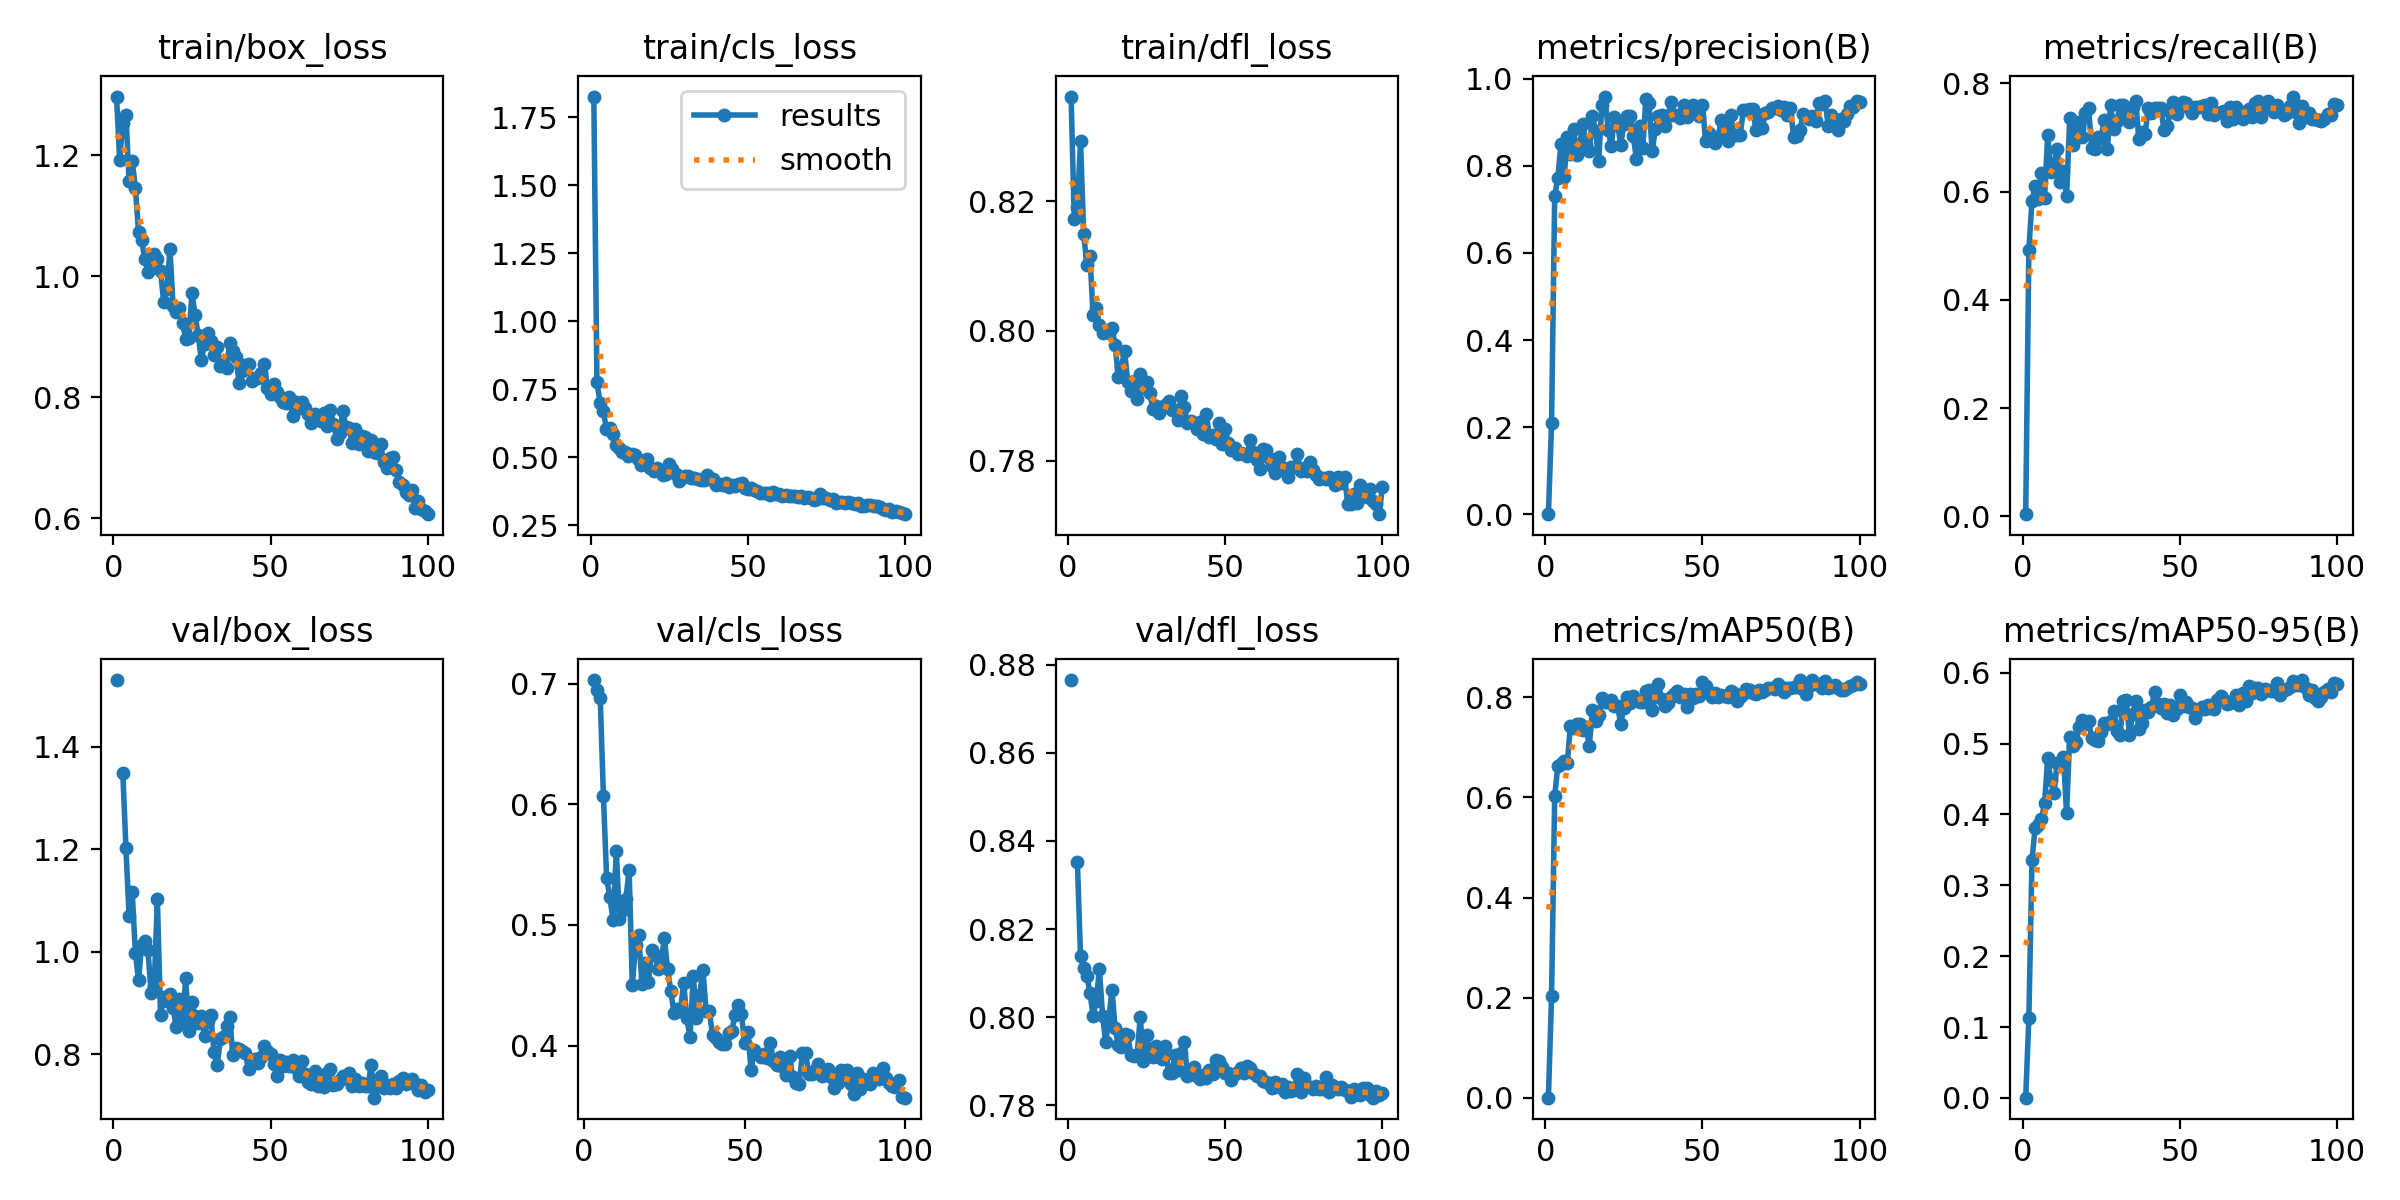

The data file committed next to this chart (first rows):
epoch, time, train/box_loss, train/cls_loss, train/dfl_loss, metrics/precision(B), metrics/recall(B), metrics/mAP50(B), metrics/mAP50-95(B), val/box_loss, val/cls_loss, val/dfl_loss, lr/pg0, lr/pg1, lr/pg2
1, 42.36, 1.297, 1.827, 0.8361, 0.00074, 0.00398, 0.00037, 0.00029, 1.53, inf, 0.8765, 0.000406, 0.000406, 0.000406
2, 77.36, 1.193, 0.7756, 0.8172, 0.2099, 0.4929, 0.2028, 0.1125, nan, nan, nan, 0.0008145, 0.0008145, 0.0008145
3, 110.5, 1.254, 0.7016, 0.8192, 0.7307, 0.583, 0.603, 0.3358, 1.35, 0.7031, 0.8351, 0.001215, 0.001215, 0.001215
4, 148.8, 1.267, 0.6721, 0.8292, 0.7723, 0.6112, 0.6625, 0.3814, 1.203, 0.695, 0.8138, 0.001213, 0.001213, 0.001213
5, 181.4, 1.157, 0.606, 0.8149, 0.8506, 0.5867, 0.6669, 0.3856, 1.07, 0.6883, 0.8111, 0.0012, 0.0012, 0.0012
6, 213.4, 1.19, 0.6075, 0.8102, 0.7737, 0.6335, 0.6718, 0.3929, 1.116, 0.6066, 0.8094, 0.001188, 0.001188, 0.001188
7, 245.5, 1.146, 0.5861, 0.8116, 0.8656, 0.5874, 0.6678, 0.4157, 0.9987, 0.5388, 0.8056, 0.001176, 0.001176, 0.001176
8, 278.2, 1.074, 0.546, 0.8024, 0.8259, 0.7046, 0.743, 0.4802, 0.9444, 0.5228, 0.8003, 0.001163, 0.001163, 0.001163
9, 311, 1.06, 0.5348, 0.8036, 0.8851, 0.637, 0.7385, 0.4483, 1.014, 0.5042, 0.8036, 0.001151, 0.001151, 0.001151
10, 342.8, 1.028, 0.5185, 0.801, 0.8245, 0.6504, 0.7467, 0.4305, 1.021, 0.5613, 0.811, 0.001139, 0.001139, 0.001139
11, 375.2, 1.008, 0.5216, 0.7997, 0.8498, 0.6791, 0.7456, 0.4722, 1.004, 0.5052, 0.8003, 0.001126, 0.001126, 0.001126
12, 407.4, 1.014, 0.5037, 0.8, 0.8956, 0.6173, 0.7354, 0.4682, 0.92, 0.5126, 0.7943, 0.001114, 0.001114, 0.001114
13, 439.2, 1.038, 0.514, 0.7997, 0.849, 0.6383, 0.7399, 0.4812, 0.9342, 0.5217, 0.7994, 0.001102, 0.001102, 0.001102
14, 471.6, 1.028, 0.5102, 0.8004, 0.8338, 0.591, 0.7027, 0.4016, 1.103, 0.5453, 0.8063, 0.001089, 0.001089, 0.001089
15, 504.2, 1.009, 0.4948, 0.7979, 0.9139, 0.736, 0.7753, 0.5098, 0.8773, 0.4501, 0.7975, 0.001077, 0.001077, 0.001077
16, 536.3, 0.9575, 0.4709, 0.7929, 0.8796, 0.6853, 0.7522, 0.4964, 0.9116, 0.4832, 0.7937, 0.001064, 0.001064, 0.001064
17, 568, 0.9787, 0.4742, 0.7944, 0.8117, 0.7284, 0.765, 0.5017, 0.9036, 0.4915, 0.7933, 0.001052, 0.001052, 0.001052
18, 600.5, 1.044, 0.496, 0.7969, 0.9396, 0.7182, 0.7988, 0.5234, 0.918, 0.4509, 0.7963, 0.00104, 0.00104, 0.00104
19, 632.8, 0.951, 0.4615, 0.7922, 0.9589, 0.7016, 0.7898, 0.5338, 0.8911, 0.4685, 0.7958, 0.001027, 0.001027, 0.001027
20, 666, 0.9416, 0.4511, 0.7907, 0.8826, 0.7449, 0.7902, 0.5274, 0.853, 0.4529, 0.7915, 0.001015, 0.001015, 0.001015
21, 698.6, 0.9473, 0.4611, 0.7923, 0.8446, 0.7539, 0.7945, 0.532, 0.9076, 0.4792, 0.7911, 0.001002, 0.001002, 0.001002
22, 731.9, 0.9235, 0.4485, 0.7896, 0.911, 0.6809, 0.7824, 0.5079, 0.861, 0.475, 0.7915, 0.0009901, 0.0009901, 0.0009901
23, 764, 0.8958, 0.437, 0.7934, 0.8963, 0.6788, 0.782, 0.5056, 0.9485, 0.4635, 0.8001, 0.0009778, 0.0009778, 0.0009778
24, 796.2, 0.8971, 0.4409, 0.7913, 0.8474, 0.7, 0.7472, 0.5042, 0.8453, 0.4699, 0.7899, 0.0009654, 0.0009654, 0.0009654
25, 828.1, 0.9715, 0.4764, 0.7922, 0.895, 0.6999, 0.7789, 0.5168, 0.9022, 0.4893, 0.796, 0.000953, 0.000953, 0.000953
26, 860.1, 0.9363, 0.4575, 0.7904, 0.9132, 0.7326, 0.8003, 0.5289, 0.8748, 0.4632, 0.7922, 0.0009406, 0.0009406, 0.0009406
27, 892.9, 0.9021, 0.4376, 0.7879, 0.9145, 0.6789, 0.7876, 0.5273, 0.8618, 0.4452, 0.791, 0.0009283, 0.0009283, 0.0009283
28, 925.1, 0.8609, 0.4151, 0.7884, 0.8682, 0.7597, 0.8025, 0.5316, 0.8744, 0.4269, 0.7935, 0.0009159, 0.0009159, 0.0009159
29, 956.7, 0.8882, 0.4236, 0.7874, 0.8157, 0.7162, 0.7953, 0.5458, 0.8356, 0.4303, 0.7909, 0.0009035, 0.0009035, 0.0009035
30, 988.9, 0.9061, 0.431, 0.7881, 0.8907, 0.731, 0.791, 0.5183, 0.8644, 0.4289, 0.7904, 0.0008911, 0.0008911, 0.0008911
31, 1021, 0.8925, 0.4323, 0.7886, 0.8411, 0.7593, 0.7903, 0.5123, 0.8769, 0.4522, 0.7935, 0.0008787, 0.0008787, 0.0008787
32, 1053, 0.8698, 0.426, 0.7892, 0.9536, 0.76, 0.8133, 0.5597, 0.8039, 0.4225, 0.7873, 0.0008664, 0.0008664, 0.0008664
33, 1086, 0.8828, 0.4227, 0.7878, 0.9436, 0.7441, 0.8139, 0.5613, 0.7787, 0.4068, 0.7873, 0.000854, 0.000854, 0.000854
34, 1118, 0.8511, 0.4196, 0.7879, 0.833, 0.7281, 0.7744, 0.5115, 0.8296, 0.4575, 0.7913, 0.0008416, 0.0008416, 0.0008416
35, 1150, 0.856, 0.4183, 0.7863, 0.8841, 0.7571, 0.801, 0.5414, 0.833, 0.4232, 0.788, 0.0008293, 0.0008293, 0.0008293
36, 1182, 0.8486, 0.4167, 0.79, 0.9138, 0.7674, 0.8262, 0.5596, 0.8557, 0.442, 0.7919, 0.0008169, 0.0008169, 0.0008169
37, 1214, 0.8897, 0.4357, 0.7883, 0.9171, 0.6969, 0.7972, 0.52, 0.8725, 0.4629, 0.7943, 0.0008045, 0.0008045, 0.0008045
38, 1246, 0.8762, 0.4216, 0.7859, 0.8907, 0.7101, 0.783, 0.5294, 0.7995, 0.4287, 0.7866, 0.0007921, 0.0007921, 0.0007921
39, 1279, 0.8673, 0.4204, 0.7862, 0.9138, 0.707, 0.7879, 0.5468, 0.8125, 0.4286, 0.7872, 0.0007797, 0.0007797, 0.0007797
40, 1311, 0.8235, 0.4004, 0.7859, 0.9462, 0.7549, 0.8003, 0.5446, 0.8099, 0.4086, 0.7886, 0.0007674, 0.0007674, 0.0007674
41, 1343, 0.8428, 0.4023, 0.7849, 0.9155, 0.745, 0.8064, 0.5514, 0.8059, 0.4061, 0.7867, 0.000755, 0.000755, 0.000755
42, 1375, 0.8525, 0.4, 0.786, 0.916, 0.7546, 0.813, 0.5732, 0.802, 0.4026, 0.786, 0.0007426, 0.0007426, 0.0007426
43, 1408, 0.8545, 0.4076, 0.7841, 0.9097, 0.754, 0.7998, 0.5552, 0.7704, 0.4012, 0.7869, 0.0007302, 0.0007302, 0.0007302
44, 1440, 0.8271, 0.3926, 0.7872, 0.9386, 0.7543, 0.8063, 0.5509, 0.786, 0.4014, 0.7861, 0.0007179, 0.0007179, 0.0007179
45, 1473, 0.8326, 0.3992, 0.7837, 0.9115, 0.7132, 0.781, 0.5558, 0.7911, 0.4104, 0.7879, 0.0007055, 0.0007055, 0.0007055
46, 1506, 0.831, 0.3954, 0.784, 0.9359, 0.7212, 0.8056, 0.5436, 0.7837, 0.4118, 0.7871, 0.0006931, 0.0006931, 0.0006931
47, 1538, 0.8395, 0.4018, 0.7833, 0.9389, 0.7479, 0.798, 0.5538, 0.7939, 0.4255, 0.7903, 0.0006808, 0.0006808, 0.0006808
48, 1570, 0.8543, 0.4075, 0.7858, 0.9274, 0.7647, 0.807, 0.5406, 0.8171, 0.4337, 0.7899, 0.0006684, 0.0006684, 0.0006684
49, 1602, 0.8153, 0.3878, 0.7826, 0.9131, 0.7435, 0.8034, 0.5491, 0.8058, 0.4263, 0.7888, 0.000656, 0.000656, 0.000656
50, 1634, 0.8046, 0.3836, 0.785, 0.9406, 0.762, 0.8303, 0.5688, 0.8006, 0.4021, 0.7872, 0.0006436, 0.0006436, 0.0006436
51, 1666, 0.8226, 0.3872, 0.7827, 0.857, 0.7649, 0.8215, 0.5528, 0.7813, 0.4112, 0.7872, 0.0006312, 0.0006312, 0.0006312
52, 1699, 0.8085, 0.3813, 0.7816, 0.876, 0.7629, 0.8097, 0.5585, 0.7567, 0.3797, 0.7858, 0.0006189, 0.0006189, 0.0006189
53, 1731, 0.8003, 0.3765, 0.782, 0.8667, 0.7549, 0.7998, 0.5511, 0.7889, 0.3963, 0.787, 0.0006065, 0.0006065, 0.0006065
54, 1763, 0.7926, 0.3704, 0.7811, 0.8524, 0.7444, 0.8086, 0.5503, 0.7775, 0.3933, 0.7876, 0.0005941, 0.0005941, 0.0005941
55, 1795, 0.7907, 0.3707, 0.7813, 0.8665, 0.7556, 0.7995, 0.5367, 0.7859, 0.3908, 0.7885, 0.0005818, 0.0005818, 0.0005818
56, 1827, 0.8004, 0.3702, 0.781, 0.9043, 0.756, 0.8053, 0.5467, 0.7771, 0.393, 0.7873, 0.0005694, 0.0005694, 0.0005694
57, 1859, 0.7692, 0.3627, 0.7808, 0.8921, 0.7587, 0.8022, 0.5514, 0.7889, 0.39, 0.7889, 0.000557, 0.000557, 0.000557
58, 1891, 0.7921, 0.3721, 0.7833, 0.856, 0.7608, 0.8014, 0.5485, 0.7742, 0.4023, 0.7884, 0.0005446, 0.0005446, 0.0005446
59, 1923, 0.7819, 0.3666, 0.7814, 0.9158, 0.7429, 0.8132, 0.5539, 0.7584, 0.387, 0.7873, 0.0005322, 0.0005322, 0.0005322
60, 1956, 0.7919, 0.3671, 0.7802, 0.8697, 0.7642, 0.8086, 0.5504, 0.7866, 0.3839, 0.7866, 0.0005199, 0.0005199, 0.0005199
... 40 more rows
